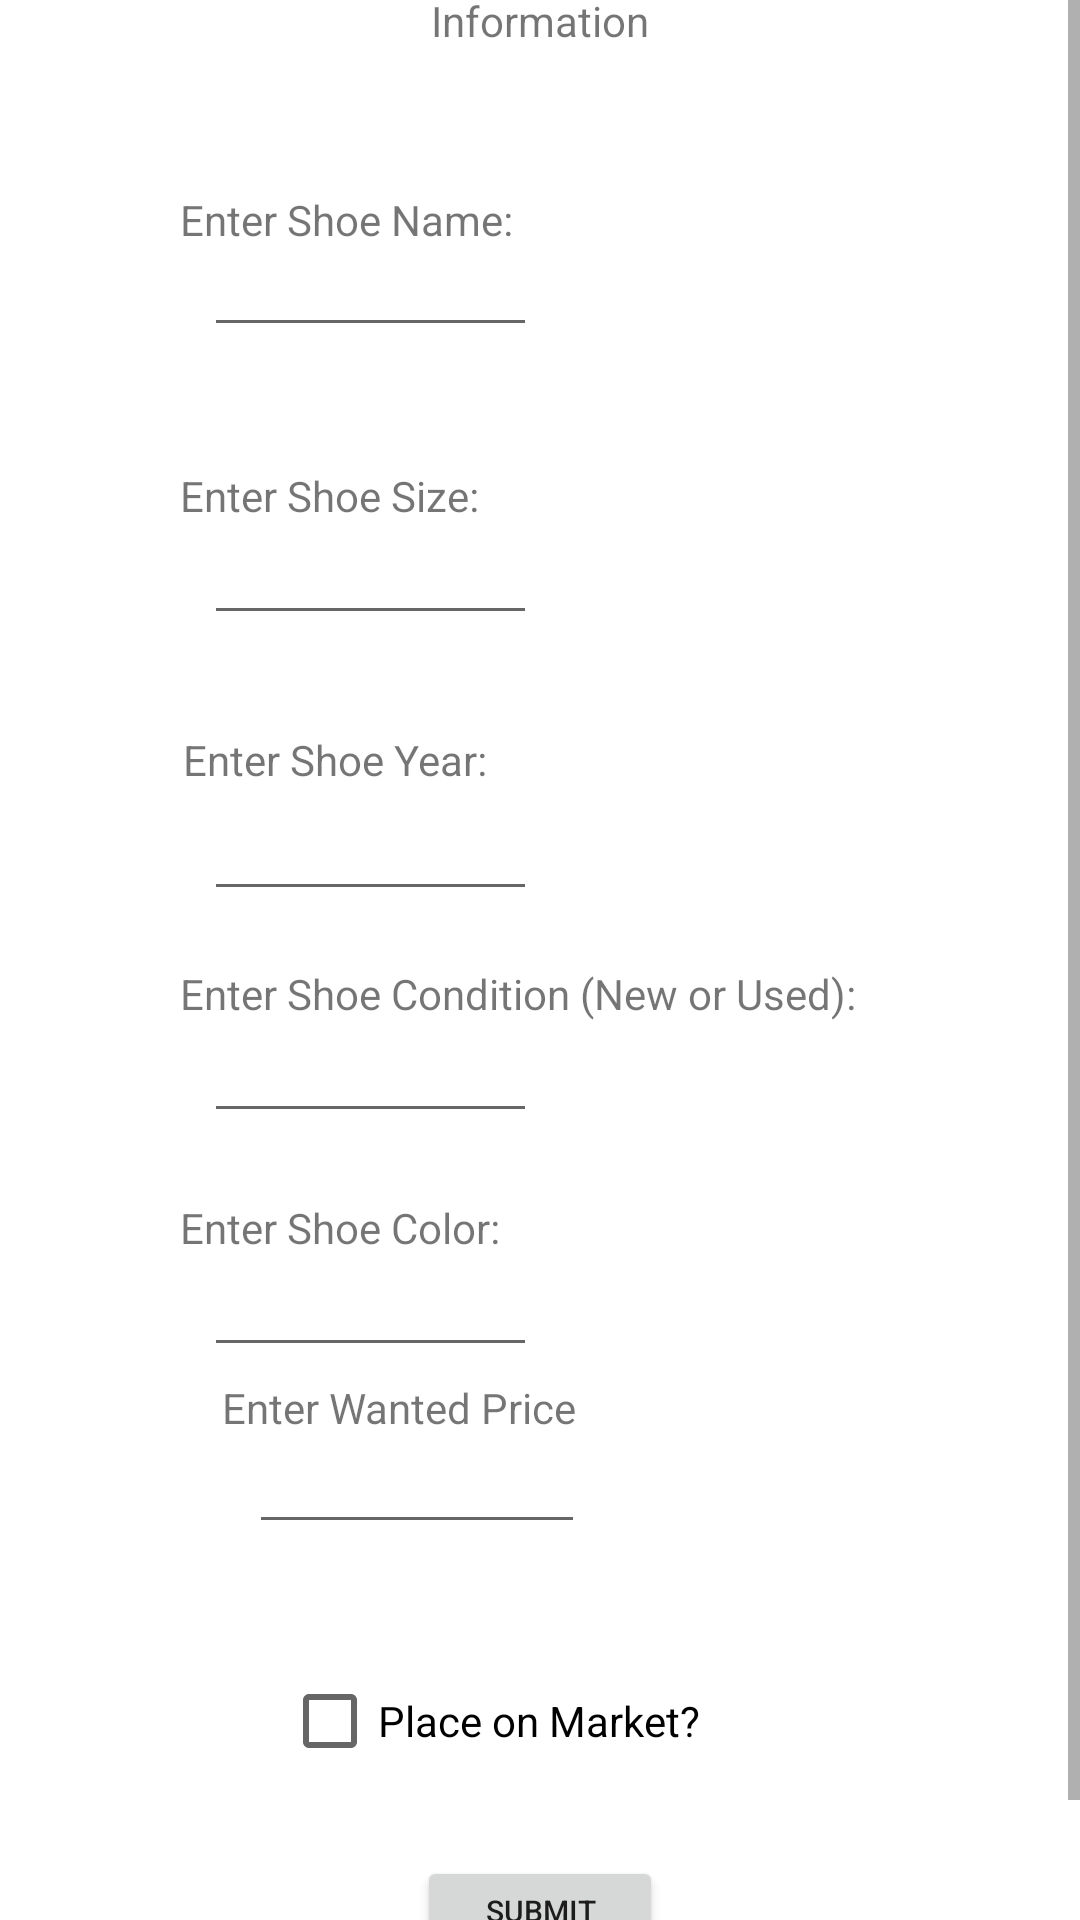

Reconstruct the res/layout file that produces this screen, plus the resources it refers to.
<!-- AndroidManifest.xml: application theme Theme.SneakerNet -->
<!-- res/layout/shoe_information.xml -->
<?xml version="1.0" encoding="utf-8"?>
<ScrollView xmlns:android="http://schemas.android.com/apk/res/android"
    xmlns:app="http://schemas.android.com/apk/res-auto"
    xmlns:tools="http://schemas.android.com/tools"
    android:layout_width="match_parent"
    android:layout_height="match_parent"
    android:fillViewport="true">

    <androidx.constraintlayout.widget.ConstraintLayout
        android:layout_width="350dp"
        android:layout_height="700dp"
        android:layout_gravity="center">

        <TextView
            android:id="@+id/textView8"
            android:layout_width="241dp"
            android:layout_height="60dp"
            android:layout_marginTop="220dp"
            android:text="@string/shoe_year"
            app:layout_constraintEnd_toEndOf="parent"
            app:layout_constraintHorizontal_bias="0.513"
            app:layout_constraintStart_toStartOf="parent"
            app:layout_constraintTop_toBottomOf="@+id/shoeInformation" />

        <TextView
            android:id="@+id/textView9"
            android:layout_width="241dp"
            android:layout_height="60dp"
            android:layout_marginTop="288dp"
            android:text="@string/shoe_condition"
            app:layout_constraintBottom_toTopOf="@+id/textView10"
            app:layout_constraintEnd_toEndOf="parent"
            app:layout_constraintHorizontal_bias="0.504"
            app:layout_constraintStart_toStartOf="parent"
            app:layout_constraintTop_toBottomOf="@+id/shoeInformation"
            app:layout_constraintVertical_bias="0.355" />

        <EditText
            android:id="@+id/useAns4"
            android:layout_width="111dp"
            android:layout_height="34dp"
            android:layout_marginTop="22dp"
            android:layout_marginBottom="4dp"
            android:textSize="12sp"
            app:layout_constraintBottom_toBottomOf="@+id/textView9"
            app:layout_constraintEnd_toEndOf="parent"
            app:layout_constraintHorizontal_bias="0.263"
            app:layout_constraintStart_toStartOf="parent"
            app:layout_constraintTop_toTopOf="@+id/textView9"></EditText>

        <EditText
            android:id="@+id/useAns3"
            android:layout_width="111dp"
            android:layout_height="34dp"
            android:textSize="12sp"
            app:layout_constraintBottom_toBottomOf="@+id/textView8"
            app:layout_constraintEnd_toEndOf="@+id/textView8"
            app:layout_constraintHorizontal_bias="0.053"
            app:layout_constraintStart_toStartOf="@+id/textView8"
            tools:ignore="SpeakableTextPresentCheck"></EditText>

        <TextView
            android:id="@+id/textView10"
            android:layout_width="241dp"
            android:layout_height="60dp"
            android:layout_marginTop="96dp"
            android:text="@string/shoe_color"
            app:layout_constraintEnd_toEndOf="parent"
            app:layout_constraintHorizontal_bias="0.504"
            app:layout_constraintStart_toStartOf="parent"
            app:layout_constraintTop_toBottomOf="@+id/textView8" />

        <TextView
            android:id="@+id/textView2"
            android:layout_width="217dp"
            android:layout_height="65dp"
            android:layout_marginEnd="64dp"
            android:layout_marginBottom="24dp"
            android:text="Enter Wanted Price"
            app:layout_constraintBottom_toTopOf="@+id/marketAvailability"
            app:layout_constraintEnd_toEndOf="parent"
            app:layout_constraintTop_toBottomOf="@+id/textView10"
            app:layout_constraintVertical_bias="1.0" />

        <EditText
            android:id="@+id/useAns"
            android:layout_width="112dp"
            android:layout_height="39dp"
            android:layout_marginBottom="10dp"
            android:textSize="12sp"
            app:layout_constraintBottom_toBottomOf="@+id/textView2"
            app:layout_constraintEnd_toEndOf="@+id/textView2"
            app:layout_constraintHorizontal_bias="0.085"
            app:layout_constraintStart_toStartOf="@+id/textView2"
            tools:ignore="SpeakableTextPresentCheck,TouchTargetSizeCheck,TouchTargetSizeCheck"></EditText>

        <TextView
            android:id="@+id/textView7"
            android:layout_width="241dp"
            android:layout_height="60dp"
            android:layout_marginTop="32dp"
            android:text="@string/shoe_size"
            app:layout_constraintEnd_toEndOf="parent"
            app:layout_constraintHorizontal_bias="0.504"
            app:layout_constraintStart_toStartOf="parent"
            app:layout_constraintTop_toBottomOf="@+id/ShoeName" />

        <EditText
            android:id="@+id/useAns2"
            android:layout_width="111dp"
            android:layout_height="34dp"
            android:layout_marginBottom="4dp"
            android:textSize="12sp"
            app:layout_constraintBottom_toBottomOf="@+id/textView7"
            app:layout_constraintEnd_toEndOf="parent"
            app:layout_constraintHorizontal_bias="0.263"
            app:layout_constraintStart_toStartOf="parent"
            app:layout_constraintTop_toBottomOf="@+id/ShoeName"
            app:layout_constraintVertical_bias="1.0"
            tools:ignore="TouchTargetSizeCheck"></EditText>

        <EditText
            android:id="@+id/useAns1"
            android:layout_width="111dp"
            android:layout_height="34dp"
            android:layout_marginBottom="8dp"
            android:textSize="12sp"
            app:layout_constraintBottom_toBottomOf="@+id/ShoeName"
            app:layout_constraintEnd_toEndOf="parent"
            app:layout_constraintHorizontal_bias="0.263"
            app:layout_constraintStart_toStartOf="parent"
            tools:ignore="SpeakableTextPresentCheck,TouchTargetSizeCheck"></EditText>

        <TextView
            android:id="@+id/shoeInformation"
            android:layout_width="100dp"
            android:layout_height="50dp"
            android:layout_marginTop="16dp"
            android:gravity="center"
            android:text="@string/shoeInformation"
            app:layout_constraintEnd_toEndOf="parent"
            app:layout_constraintStart_toStartOf="parent"
            app:layout_constraintTop_toTopOf="parent"></TextView>

        <EditText
            android:id="@+id/useAns5"
            android:layout_width="111dp"
            android:layout_height="34dp"
            android:layout_marginBottom="4dp"
            android:textSize="12sp"
            app:layout_constraintBottom_toBottomOf="@+id/textView10"
            app:layout_constraintEnd_toEndOf="parent"
            app:layout_constraintHorizontal_bias="0.263"
            app:layout_constraintStart_toStartOf="parent"
            tools:ignore="SpeakableTextPresentCheck,TouchTargetSizeCheck,TouchTargetSizeCheck"></EditText>

        <Button
            android:id="@+id/submitForm"
            android:layout_width="82dp"
            android:layout_height="48dp"
            android:layout_marginBottom="16dp"
            android:text="@string/submit_Form"
            android:textSize="10sp"
            app:layout_constraintBottom_toBottomOf="parent"
            app:layout_constraintEnd_toEndOf="parent"
            app:layout_constraintStart_toStartOf="parent"></Button>

        <TextView
            android:id="@+id/ShoeName"
            android:layout_width="241dp"
            android:layout_height="60dp"
            android:layout_marginTop="40dp"
            android:text="@string/shoe_name"
            app:layout_constraintEnd_toEndOf="parent"
            app:layout_constraintHorizontal_bias="0.504"
            app:layout_constraintStart_toStartOf="parent"
            app:layout_constraintTop_toBottomOf="@+id/shoeInformation" />

        <CheckBox
            android:id="@+id/marketAvailability"
            android:layout_width="172dp"
            android:layout_height="50dp"
            android:layout_marginBottom="20dp"
            android:text="Place on Market?"
            app:layout_constraintBottom_toTopOf="@+id/submitForm"
            app:layout_constraintEnd_toEndOf="parent"
            app:layout_constraintStart_toStartOf="parent" />

        <TextView
            android:id="@+id/exitView"
            android:layout_width="wrap_content"
            android:layout_height="wrap_content"
            android:layout_marginTop="16dp"
            android:layout_marginEnd="28dp"
            android:text="X"
            android:textSize="20sp"
            app:layout_constraintEnd_toEndOf="parent"
            app:layout_constraintTop_toTopOf="parent" />

    </androidx.constraintlayout.widget.ConstraintLayout>
    </ScrollView>
<!-- resources referenced by this layout -->
<resources>
  <string name="shoeInformation">New Shoe Information</string>
  <string name="shoe_color">Enter Shoe Color:</string>
  <string name="shoe_condition">Enter Shoe Condition (New or Used):</string>
  <string name="shoe_name">Enter Shoe Name:</string>
  <string name="shoe_size">Enter Shoe Size:</string>
  <string name="shoe_year">Enter Shoe Year:</string>
  <string name="submit_Form">Submit Form</string>
  <style name="Theme.SneakerNet" parent="Theme.MaterialComponents.DayNight.DarkActionBar">
          
          <item name="colorPrimary">@color/purple_500</item>
          <item name="colorPrimaryVariant">@color/purple_700</item>
          <item name="colorOnPrimary">@color/white</item>
          
          <item name="colorSecondary">@color/teal_200</item>
          <item name="colorSecondaryVariant">@color/teal_700</item>
          <item name="colorOnSecondary">@color/black</item>
          
          <item name="android:statusBarColor" tools:targetApi="l">?attr/colorPrimaryVariant</item>
          
      </style>
  <!-- not gathered from this repository: default colours our renderer supplied (Android Studio template values) -->
  <color name="purple_500">#FF6200EE</color>
  <color name="purple_700">#FF3700B3</color>
  <color name="teal_200">#FF03DAC5</color>
  <color name="teal_700">#FF018786</color>
  <color name="black">#FF000000</color>
  <color name="white">#FFFFFFFF</color>
</resources>
